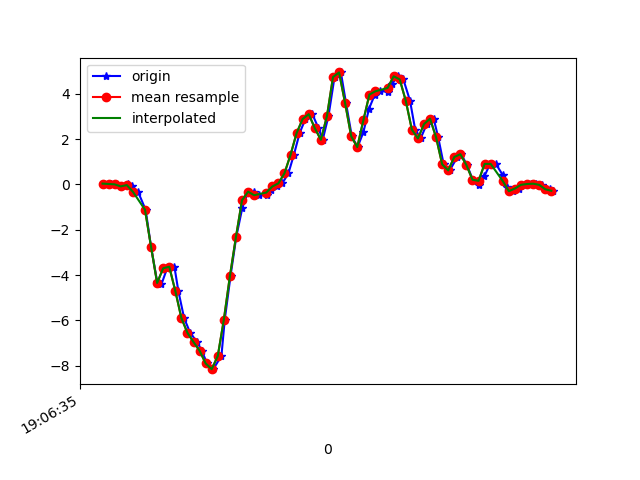

Values plotted in this chart, from the file beside it:
1618772795841, 1468479747077363, 0.03490006, -0.18501431, -0.0035681901
1618772795868, 1468479766095571, 0.0178, -0.06284, -0.02922
1618772795882, 1468479785138595, 0.001913, -0.1251, 0.0282
1618772795901, 1468479804156835, -0.08849, -0.1923, 0.07584
1618772795923, 1468479823175075, 0.01291, -0.1594, 0.08195
1618772795938, 1468479842256179, -0.07383, -0.07628, 0.1614
1618772795957, 1468479861278019, -0.3243, -0.2876, 0.2835
1618772795982, 1468479880299843, -1.117, -0.3035, 0.3813
1618772796000, 1468479899321699, -2.759, -0.1557, 0.5413
1618772796020, 1468479918368323, -4.289, -1.05, 0.7185
1618772796034, 1468479937390179, -4.416, -1.43, 0.8626
1618772796053, 1468479956418851, -3.702, -0.9865, 0.9592
1618772796077, 1468479975441091, -3.634, -0.6639, 1.058
1618772796090, 1468479994488163, -4.707, -1.403, 1.139
1618772796109, 1468480013510467, -5.901, -1.501, 1.153
1618772796129, 1468480032532739, -6.554, -1.617, 1.191
1618772796152, 1468480051561859, -6.96, -2.34, 1.072
1618772796167, 1468480070583171, -7.339, -2.812, 0.7344
1618772796185, 1468480089604547, -7.905, -3.215, 0.3581
1618772796205, 1468480108625891, -8.157, -3.496, 0.009871
1618772796232, 1468480127672035, -7.576, -3.298, -0.2161
1618772796243, 1468480146685251, -5.976, -3.109, -0.3689
1618772796262, 1468480165706307, -4.051, -2.784, -0.4043
1618772796281, 1468480184752067, -2.316, -2.345, -0.2088
1618772796301, 1468480203773059, -1.032, -1.759, 0.0282
1618772796319, 1468480222818819, -0.3646, -1.018, 0.1711
1618772796339, 1468480241849283, -0.3231, -0.251, 0.1919
1618772796357, 1468480260870595, -0.477, 0.4821, 0.2615
1618772796382, 1468480279891907, -0.4856, 1.254, 0.3703
1618772796395, 1468480298938051, -0.2351, 1.922, 0.4277
1618772796414, 1468480317959427, -0.09216, 2.56, 0.4998
1618772796433, 1468480337005571, 0.04712, 3.318, 0.6586
1618772796453, 1468480356009155, 0.493, 4.254, 0.9201
1618772796471, 1468480375029891, 1.308, 5.225, 1.274
1618772796490, 1468480394075459, 2.266, 6.153, 1.503
1618772796509, 1468480413096259, 2.889, 6.841, 1.433
1618772796532, 1468480432116995, 3.101, 7.142, 1.185
1618772796552, 1468480451165123, 2.482, 7.211, 0.7771
1618772796566, 1468480470185923, 1.97, 7.232, 0.4057
1618772796585, 1468480489206851, 3.01, 6.967, 0.1406
1618772796605, 1468480508252483, 4.739, 6.453, -0.3591
1618772796626, 1468480527273283, 4.943, 5.617, -1.03
1618772796643, 1468480546285059, 3.582, 4.054, -1.26
1618772796662, 1468480565305603, 2.125, 2.758, -1.119
1618772796681, 1468480584350979, 1.648, 1.881, -1.135
1618772796700, 1468480603371587, 2.296, 0.9707, -0.9321
1618772796719, 1468480622392195, 3.349, 0.1778, -0.4862
1618772796738, 1468480641412803, 3.965, -0.5234, 0.04408
1618772796756, 1468480660436419, 4.112, -1.013, 0.6733
1618772796781, 1468480679481923, 4.101, -1.325, 1.291
1618772796794, 1468480698502467, 4.411, -1.495, 1.831
1618772796813, 1468480717523139, 4.772, -1.45, 2.331
1618772796832, 1468480736568643, 4.635, -1.095, 2.689
1618772796854, 1468480755592387, 3.693, -0.9437, 2.866
1618772796871, 1468480774637891, 2.421, -1.093, 3.006
1618772796889, 1468480793658563, 2.028, -1.36, 3.09
1618772796909, 1468480812679363, 2.659, -1.193, 3.157
1618772796932, 1468480831724867, 2.902, -0.6529, 2.98
1618772796947, 1468480850743363, 2.074, -0.2718, 2.748
1618772796965, 1468480869788867, 0.8864, -0.433, 2.616
1618772796985, 1468480888809539, 0.6189, -0.587, 2.538
... 18 more rows
